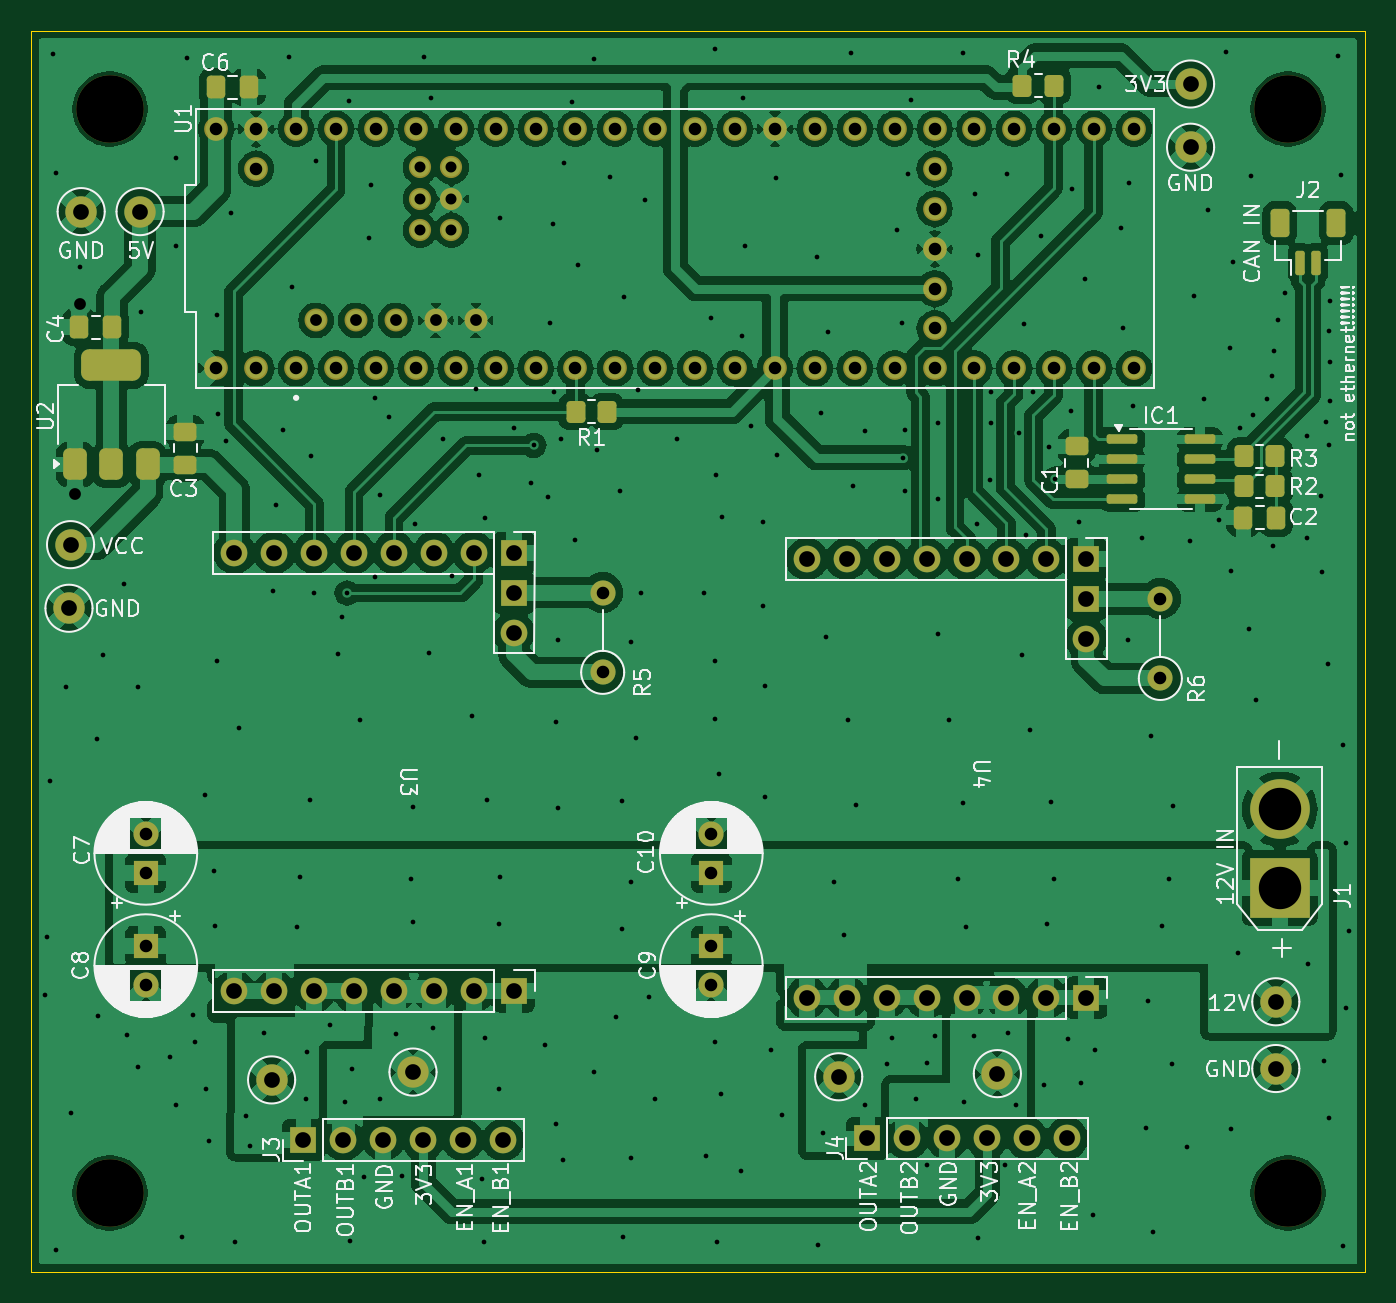
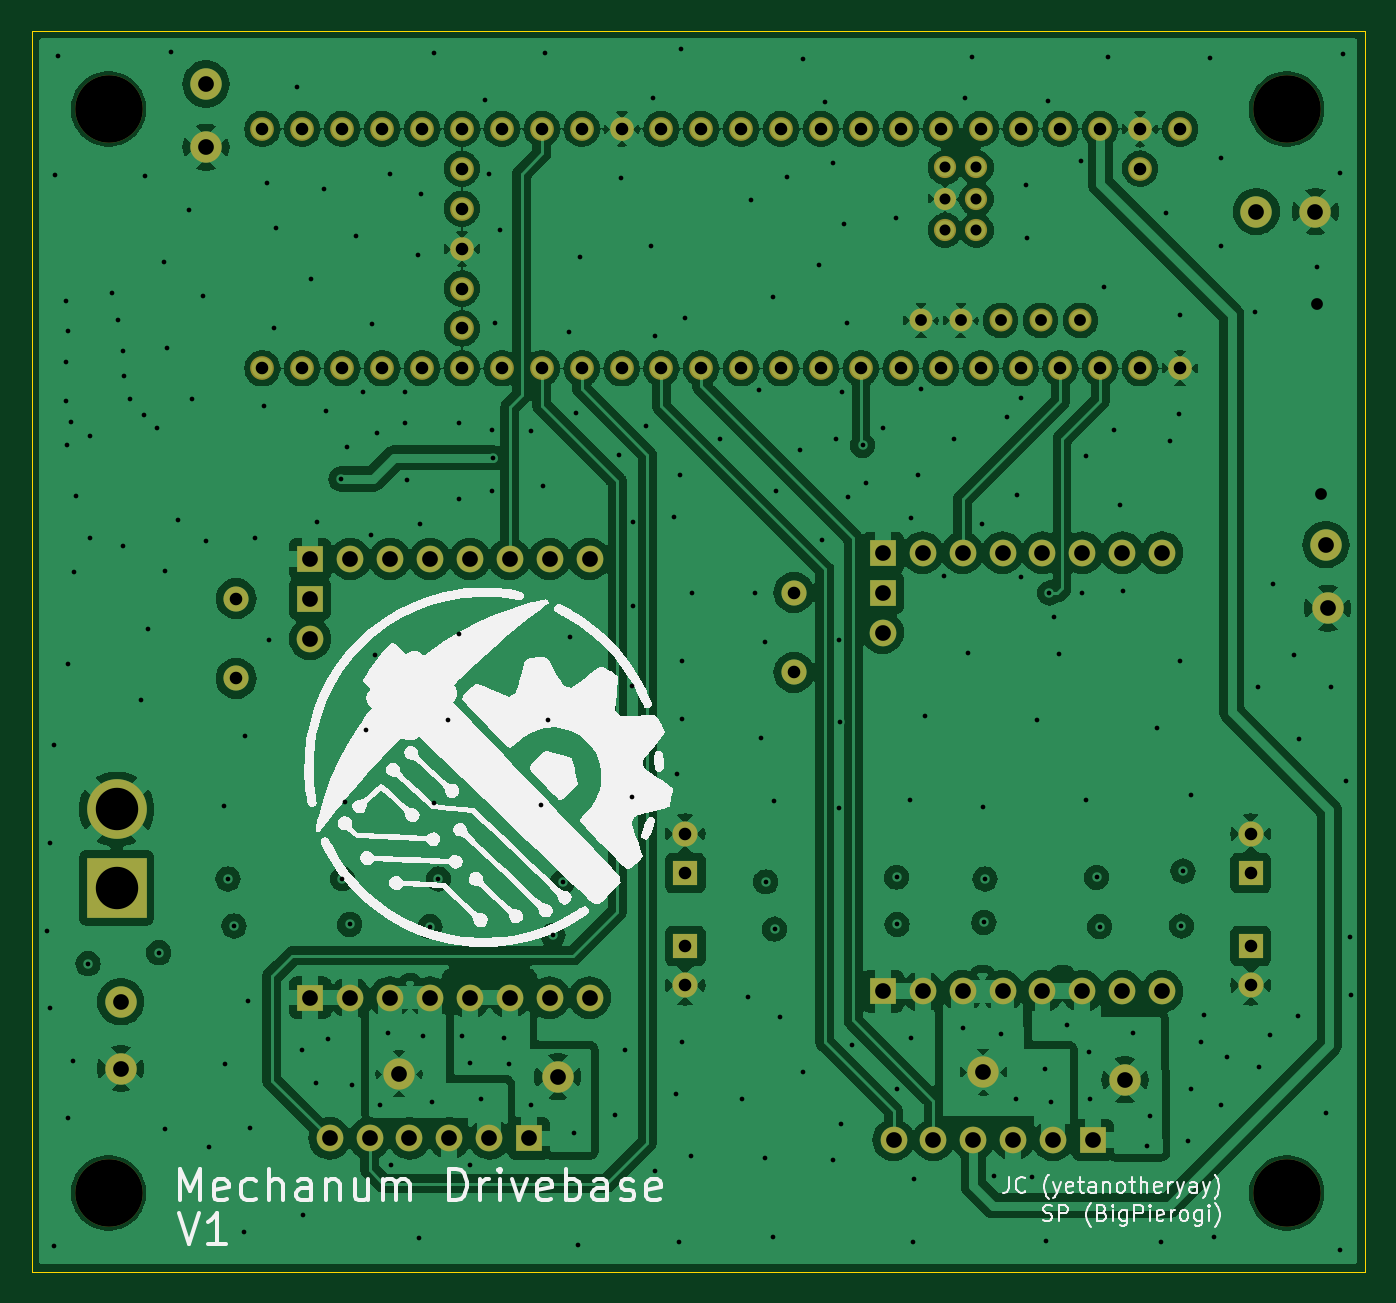
Circuit board: 11 layer files. Board 84.9 x 79.0 mm.
- bottom_mask: mechanumDriveTrain-B_Mask.gbs (4466 bytes)
- paste: mechanumDriveTrain-B_Paste.gbp (497 bytes)
- bottom_silk: mechanumDriveTrain-B_Silkscreen.gbo (59877 bytes)
- outline: mechanumDriveTrain-Edge_Cuts.gm1 (657 bytes)
- top_mask: mechanumDriveTrain-F_Mask.gts (6960 bytes)
- paste: mechanumDriveTrain-F_Paste.gtp (2981 bytes)
- top_silk: mechanumDriveTrain-F_Silkscreen.gto (107437 bytes)
- top_copper: mechanumDriveTrain-LAYER1.gtl (298232 bytes)
- bottom_copper: mechanumDriveTrain-LAYER2.gbl (283284 bytes)
- drill: mechanumDriveTrain-NPTH.drl (385 bytes)
- drill: mechanumDriveTrain-PTH.drl (6553 bytes)

=== bottom_mask: mechanumDriveTrain-B_Mask.gbs ===
G04 #@! TF.GenerationSoftware,KiCad,Pcbnew,8.0.8*
G04 #@! TF.CreationDate,2025-01-20T09:17:35-05:00*
G04 #@! TF.ProjectId,mechanumDriveTrain,6d656368-616e-4756-9d44-726976655472,rev?*
G04 #@! TF.SameCoordinates,Original*
G04 #@! TF.FileFunction,Soldermask,Bot*
G04 #@! TF.FilePolarity,Negative*
%FSLAX46Y46*%
G04 Gerber Fmt 4.6, Leading zero omitted, Abs format (unit mm)*
G04 Created by KiCad (PCBNEW 8.0.8) date 2025-01-20 09:17:35*
%MOMM*%
%LPD*%
G01*
G04 APERTURE LIST*
%ADD10C,2.000000*%
%ADD11C,4.300000*%
%ADD12C,1.600000*%
%ADD13O,1.600000X1.600000*%
%ADD14R,1.600000X1.600000*%
%ADD15R,1.700000X1.700000*%
%ADD16O,1.700000X1.700000*%
%ADD17R,3.800000X3.800000*%
%ADD18C,3.800000*%
%ADD19C,1.512000*%
%ADD20C,1.462000*%
%ADD21C,1.412000*%
G04 APERTURE END LIST*
D10*
X22400000Y-63775000D03*
D11*
X100000000Y-101000000D03*
D12*
X56375000Y-67855000D03*
D13*
X56375000Y-62775000D03*
D10*
X44300000Y-93300000D03*
X93800000Y-34425000D03*
D14*
X27290000Y-80625000D03*
D12*
X27290000Y-78125000D03*
D10*
X99225000Y-88825000D03*
D15*
X37325000Y-97625000D03*
D16*
X39865000Y-97625000D03*
X42405000Y-97625000D03*
X44945000Y-97625000D03*
X47485000Y-97625000D03*
X50025000Y-97625000D03*
D11*
X25000000Y-32000000D03*
D15*
X73225000Y-97525000D03*
D16*
X75765000Y-97525000D03*
X78305000Y-97525000D03*
X80845000Y-97525000D03*
X83385000Y-97525000D03*
X85925000Y-97525000D03*
D10*
X35300000Y-93800000D03*
D17*
X99485000Y-81575000D03*
D18*
X99485000Y-76575000D03*
D10*
X26925000Y-38525000D03*
D14*
X63290000Y-80625000D03*
D12*
X63290000Y-78125000D03*
D15*
X87157500Y-60640000D03*
X87157500Y-88560000D03*
D16*
X84617500Y-88560000D03*
X84617500Y-60640000D03*
X82077500Y-60640000D03*
X79537500Y-60640000D03*
X76997500Y-60640000D03*
X74457500Y-60640000D03*
X71917500Y-60640000D03*
X69377500Y-60640000D03*
X82077500Y-88560000D03*
X79537500Y-88560000D03*
X76997500Y-88560000D03*
X74457500Y-88560000D03*
X71917500Y-88560000D03*
X69377500Y-88560000D03*
D15*
X87167500Y-63180000D03*
D16*
X87167500Y-65720000D03*
D10*
X93800000Y-30400000D03*
D11*
X100000000Y-32000000D03*
X25000000Y-101000000D03*
D14*
X27290000Y-85275000D03*
D12*
X27290000Y-87775000D03*
D10*
X22500000Y-59725000D03*
X99225000Y-93075000D03*
D14*
X63290000Y-85275000D03*
D12*
X63290000Y-87775000D03*
D10*
X81500000Y-93400000D03*
D15*
X50707500Y-60240000D03*
X50707500Y-88160000D03*
D16*
X48167500Y-88160000D03*
X48167500Y-60240000D03*
X45627500Y-60240000D03*
X43087500Y-60240000D03*
X40547500Y-60240000D03*
X38007500Y-60240000D03*
X35467500Y-60240000D03*
X32927500Y-60240000D03*
X45627500Y-88160000D03*
X43087500Y-88160000D03*
X40547500Y-88160000D03*
X38007500Y-88160000D03*
X35467500Y-88160000D03*
X32927500Y-88160000D03*
D15*
X50717500Y-62780000D03*
D16*
X50717500Y-65320000D03*
D10*
X23175000Y-38525000D03*
D19*
X34320000Y-48500000D03*
X36860000Y-48500000D03*
X39400000Y-48500000D03*
X41940000Y-48500000D03*
X36860000Y-33260000D03*
X67340000Y-48500000D03*
X77500000Y-43420000D03*
X44480000Y-48500000D03*
X47020000Y-48500000D03*
D20*
X38130000Y-45450000D03*
D19*
X49560000Y-48500000D03*
X52100000Y-48500000D03*
X54640000Y-48500000D03*
X57180000Y-48500000D03*
X59720000Y-48500000D03*
X62260000Y-48500000D03*
X64800000Y-48500000D03*
X64800000Y-33260000D03*
X62260000Y-33260000D03*
X59720000Y-33260000D03*
X57180000Y-33260000D03*
X54640000Y-33260000D03*
X52100000Y-33260000D03*
X49560000Y-33260000D03*
X47020000Y-33260000D03*
X44480000Y-33260000D03*
X41940000Y-33260000D03*
X39400000Y-33260000D03*
X69880000Y-48500000D03*
X72420000Y-48500000D03*
X74960000Y-48500000D03*
X77500000Y-48500000D03*
X80040000Y-48500000D03*
X82580000Y-48500000D03*
X85120000Y-48500000D03*
X87660000Y-48500000D03*
X90200000Y-48500000D03*
X90200000Y-33260000D03*
X87660000Y-33260000D03*
X85120000Y-33260000D03*
X82580000Y-33260000D03*
X80040000Y-33260000D03*
X77500000Y-33260000D03*
X74960000Y-33260000D03*
X72420000Y-33260000D03*
X69880000Y-33260000D03*
D20*
X43210000Y-45450000D03*
X40670000Y-45450000D03*
D19*
X31780000Y-48500000D03*
X34320000Y-33260000D03*
D21*
X46750000Y-37710000D03*
D19*
X67340000Y-33260000D03*
X77500000Y-40880000D03*
D21*
X44750000Y-37710000D03*
D19*
X77500000Y-35800000D03*
X77500000Y-38340000D03*
D21*
X44750000Y-35710000D03*
X46750000Y-35710000D03*
X46750000Y-39710000D03*
X44750000Y-39710000D03*
D20*
X45750000Y-45450000D03*
X48290000Y-45450000D03*
D19*
X77500000Y-45960000D03*
X31780000Y-33260000D03*
X34320000Y-35800000D03*
D10*
X71400000Y-93600000D03*
D12*
X91875000Y-68245000D03*
D13*
X91875000Y-63165000D03*
M02*

=== paste: mechanumDriveTrain-B_Paste.gbp ===
G04 #@! TF.GenerationSoftware,KiCad,Pcbnew,8.0.8*
G04 #@! TF.CreationDate,2025-01-20T09:17:35-05:00*
G04 #@! TF.ProjectId,mechanumDriveTrain,6d656368-616e-4756-9d44-726976655472,rev?*
G04 #@! TF.SameCoordinates,Original*
G04 #@! TF.FileFunction,Paste,Bot*
G04 #@! TF.FilePolarity,Positive*
%FSLAX46Y46*%
G04 Gerber Fmt 4.6, Leading zero omitted, Abs format (unit mm)*
G04 Created by KiCad (PCBNEW 8.0.8) date 2025-01-20 09:17:35*
%MOMM*%
%LPD*%
G01*
G04 APERTURE LIST*
G04 APERTURE END LIST*
M02*

=== bottom_silk: mechanumDriveTrain-B_Silkscreen.gbo (59877 bytes, source omitted) ===
=== outline: mechanumDriveTrain-Edge_Cuts.gm1 ===
G04 #@! TF.GenerationSoftware,KiCad,Pcbnew,8.0.8*
G04 #@! TF.CreationDate,2025-01-20T09:17:35-05:00*
G04 #@! TF.ProjectId,mechanumDriveTrain,6d656368-616e-4756-9d44-726976655472,rev?*
G04 #@! TF.SameCoordinates,Original*
G04 #@! TF.FileFunction,Profile,NP*
%FSLAX46Y46*%
G04 Gerber Fmt 4.6, Leading zero omitted, Abs format (unit mm)*
G04 Created by KiCad (PCBNEW 8.0.8) date 2025-01-20 09:17:35*
%MOMM*%
%LPD*%
G01*
G04 APERTURE LIST*
G04 #@! TA.AperFunction,Profile*
%ADD10C,0.050000*%
G04 #@! TD*
G04 APERTURE END LIST*
D10*
X20000000Y-27000000D02*
X104900000Y-27000000D01*
X104900000Y-106000000D01*
X20000000Y-106000000D01*
X20000000Y-27000000D01*
M02*

=== top_mask: mechanumDriveTrain-F_Mask.gts (6960 bytes, source omitted) ===
=== paste: mechanumDriveTrain-F_Paste.gtp (2981 bytes, source withheld) ===
=== top_silk: mechanumDriveTrain-F_Silkscreen.gto (107437 bytes, source omitted) ===
=== top_copper: mechanumDriveTrain-LAYER1.gtl (298232 bytes, source omitted) ===
=== bottom_copper: mechanumDriveTrain-LAYER2.gbl (283284 bytes, source omitted) ===
=== drill: mechanumDriveTrain-NPTH.drl ===
M48
; DRILL file {KiCad 8.0.8} date 2025-01-20T09:17:46-0500
; FORMAT={-:-/ absolute / metric / decimal}
; #@! TF.CreationDate,2025-01-20T09:17:46-05:00
; #@! TF.GenerationSoftware,Kicad,Pcbnew,8.0.8
; #@! TF.FileFunction,NonPlated,1,2,NPTH
FMAT,2
METRIC
; #@! TA.AperFunction,NonPlated,NPTH,ComponentDrill
T1C4.300
%
G90
G05
T1
X25.0Y-32.0
X25.0Y-101.0
X100.0Y-32.0
X100.0Y-101.0
M30

=== drill: mechanumDriveTrain-PTH.drl (6553 bytes, source omitted) ===
